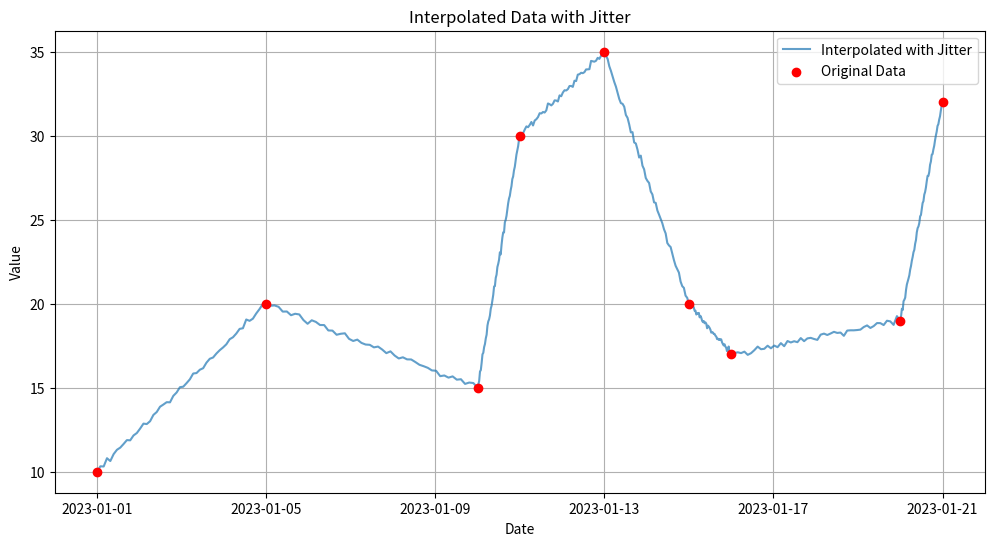

Write Python code to recreate this figure.
import pandas as pd
import numpy as np
import matplotlib.pyplot as plt

# Sample dataframe
data = {
    'Date': pd.to_datetime(['2023-01-01', 
                            '2023-01-05', 
                            '2023-01-10', 
                            '2023-01-11', 
                            '2023-01-13',  
                            '2023-01-15',  
                            '2023-01-16',  
                            '2023-01-20',  
                            '2023-01-21' ]),
    'Value': [10, 20, 15, 30, 35, 20, 17, 19, 32]
}
df = pd.DataFrame(data)

# Create an empty list to store the interpolated data
interpolated_data = []

# Loop through each pair of consecutive rows
for i in range(len(df) - 1):
    start_date = df['Date'].iloc[i]
    end_date = df['Date'].iloc[i + 1]
    start_value = df['Value'].iloc[i]
    end_value = df['Value'].iloc[i + 1]
    
    # Generate 100 equally spaced points between the two dates
    date_range = pd.date_range(start_date, end_date, periods=52)[1:-1]  # Exclude start and end dates
    # Interpolate values
    value_range = np.linspace(start_value, end_value, 52)[1:-1]  # Exclude start and end values
    
    # Add jitter: small random noise
    jitter = np.random.normal(0, 0.1, len(value_range))  # Mean = 0, Std = 0.5 (adjust as needed)
    value_range_jittered = value_range + jitter
    
    # Combine dates and jittered values into a dataframe
    interpolated_segment = pd.DataFrame({'Date': date_range, 'Value': value_range_jittered})
    interpolated_data.append(interpolated_segment)

# Combine all interpolated segments into a single dataframe
interpolated_df = pd.concat(interpolated_data, ignore_index=True)

# Include original dates and values
final_df = pd.concat([df, interpolated_df]).sort_values(by='Date').reset_index(drop=True)

# Plot the original and interpolated data
plt.figure(figsize=(12, 6))
plt.plot(final_df['Date'], final_df['Value'], label='Interpolated with Jitter', alpha=0.7)
plt.scatter(df['Date'], df['Value'], color='red', label='Original Data', zorder=5)
plt.xlabel('Date')
plt.ylabel('Value')
plt.title('Interpolated Data with Jitter')
plt.legend()
plt.grid(True)
plt.show()
